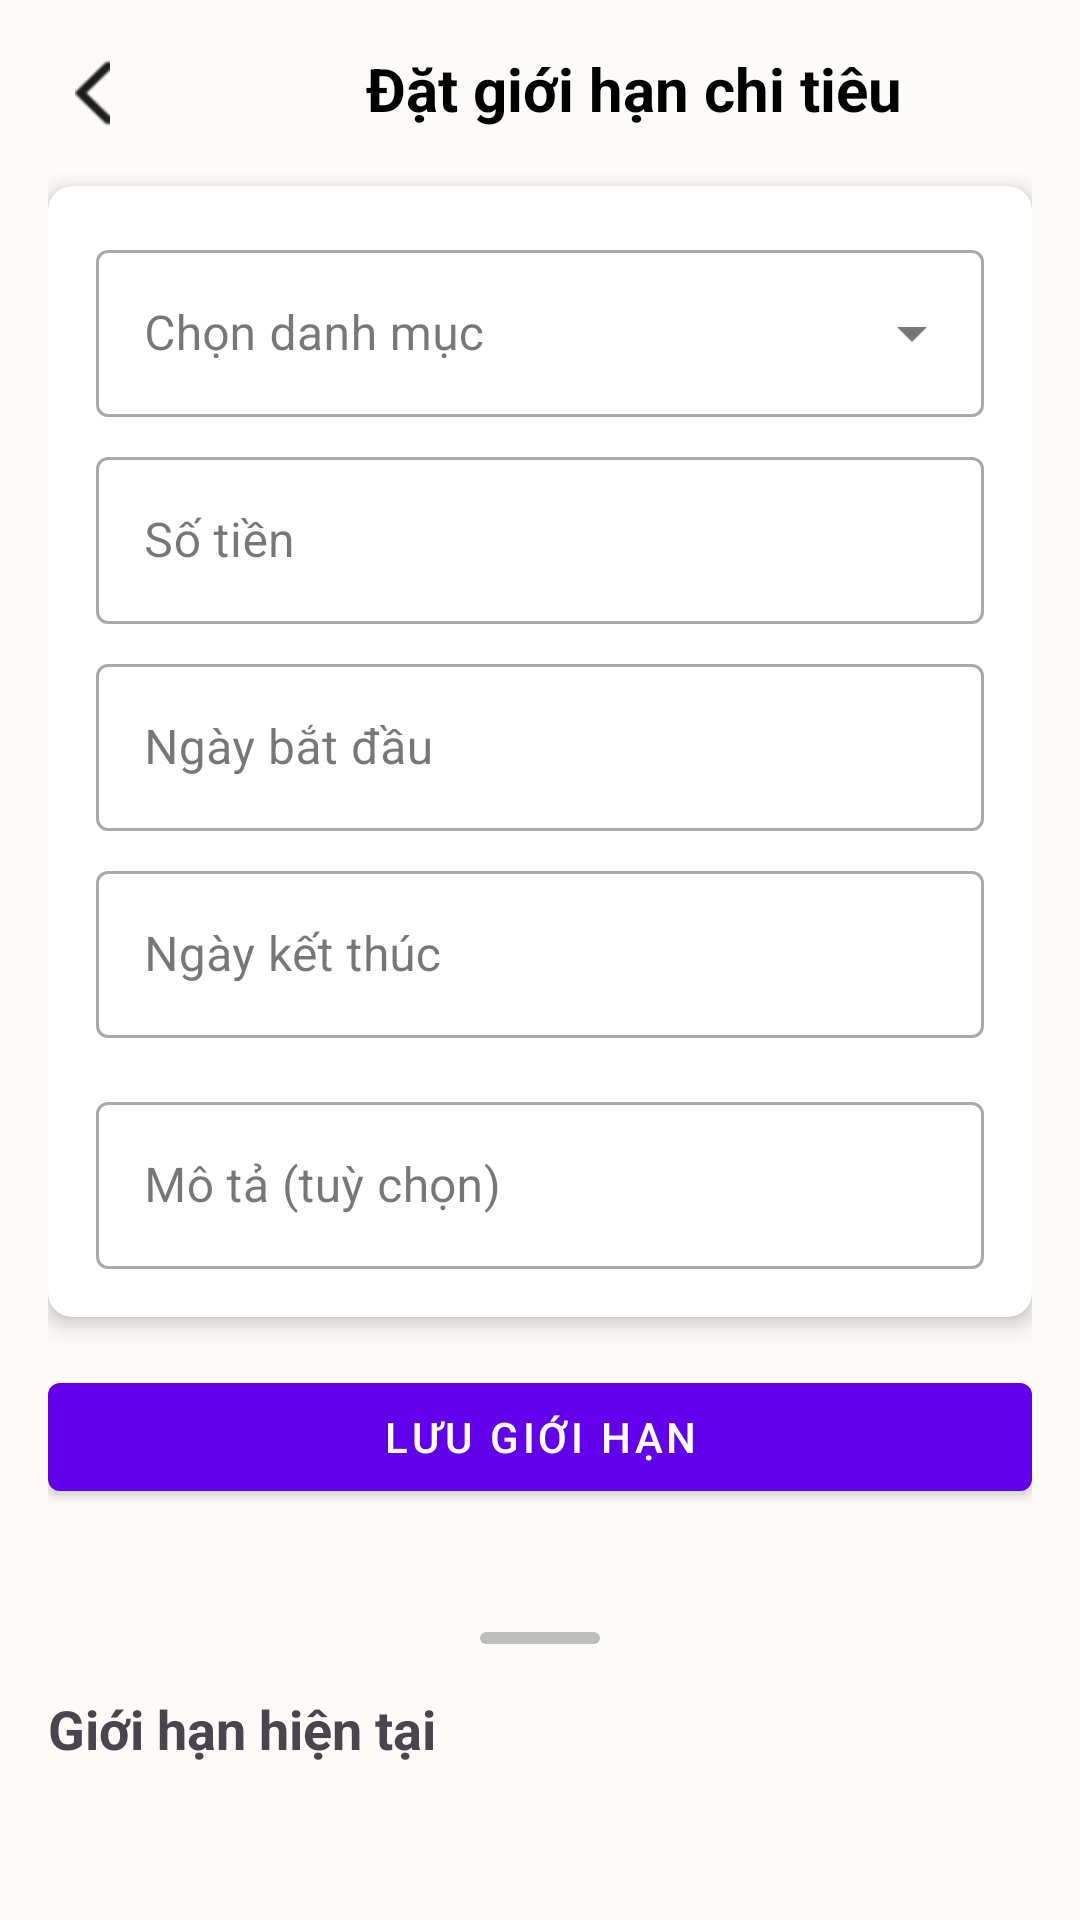

Write the Android layout XML for this screen, with the resource values it uses.
<!-- AndroidManifest.xml: application theme Theme.N03_QuanLyChiTieu -->
<!-- res/layout/activity_set_budget.xml -->
<?xml version="1.0" encoding="utf-8"?>
<androidx.coordinatorlayout.widget.CoordinatorLayout xmlns:android="http://schemas.android.com/apk/res/android"
xmlns:app="http://schemas.android.com/apk/res-auto"
xmlns:tools="http://schemas.android.com/tools"
android:layout_width="match_parent"
android:layout_height="match_parent"
android:background="@color/lotion"
android:fitsSystemWindows="true">

<LinearLayout
    android:layout_width="match_parent"
    android:layout_height="match_parent"
    android:orientation="vertical"
    android:padding="16dp">

    
    <LinearLayout
        android:layout_width="match_parent"
        android:layout_height="wrap_content"
        android:orientation="horizontal"
        android:paddingBottom="16dp">

        
        <ImageButton
            android:id="@+id/btn_back_budget"
            android:layout_width="30dp"
            android:layout_height="30dp"
            android:padding="4dp"
            android:src="@drawable/icreturn"
            android:scaleType="centerInside"
            android:layout_marginRight="76dp"
            android:background="?attr/selectableItemBackgroundBorderless" />

        <TextView
            android:layout_width="wrap_content"
            android:layout_height="wrap_content"
            android:text="Đặt giới hạn chi tiêu"
            android:textColor="@color/black"
            android:textSize="20sp"
            android:textStyle="bold" />
    </LinearLayout>

    
    <androidx.cardview.widget.CardView
        android:layout_width="match_parent"
        android:layout_height="wrap_content"
        app:cardBackgroundColor="@color/white"
        app:cardCornerRadius="8dp"
        app:cardElevation="4dp">

        <LinearLayout
            android:layout_width="match_parent"
            android:layout_height="wrap_content"
            android:orientation="vertical"
            android:padding="16dp"
            android:paddingTop="0dp">
            













            
            <com.google.android.material.textfield.TextInputLayout
                style="@style/Widget.MaterialComponents.TextInputLayout.OutlinedBox.ExposedDropdownMenu"
                android:layout_width="match_parent"
                android:layout_height="wrap_content"
                android:layout_marginBottom="8dp">

                <AutoCompleteTextView
                    android:id="@+id/actv_category"
                    android:layout_width="match_parent"
                    android:layout_height="wrap_content"
                    android:hint="Chọn danh mục"
                    android:inputType="none" />
            </com.google.android.material.textfield.TextInputLayout>

            
            <com.google.android.material.textfield.TextInputLayout
                style="@style/Widget.MaterialComponents.TextInputLayout.OutlinedBox"
                android:layout_width="match_parent"
                android:layout_height="wrap_content"
                android:layout_marginBottom="8dp">

                <com.google.android.material.textfield.TextInputEditText
                    android:id="@+id/et_amount"
                    android:layout_width="match_parent"
                    android:layout_height="wrap_content"
                    android:hint="Số tiền"
                    android:inputType="numberDecimal" />
            </com.google.android.material.textfield.TextInputLayout>

            
            <com.google.android.material.textfield.TextInputLayout
                style="@style/Widget.MaterialComponents.TextInputLayout.OutlinedBox"
                android:layout_width="match_parent"
                android:layout_height="wrap_content"
                android:layout_marginBottom="8dp">

                <com.google.android.material.textfield.TextInputEditText
                    android:id="@+id/et_start_date"
                    android:layout_width="match_parent"
                    android:layout_height="wrap_content"
                    android:clickable="true"
                    android:focusable="false"
                    android:hint="Ngày bắt đầu"
                    android:inputType="date" />
            </com.google.android.material.textfield.TextInputLayout>

            
            <com.google.android.material.textfield.TextInputLayout
                style="@style/Widget.MaterialComponents.TextInputLayout.OutlinedBox"
                android:layout_width="match_parent"
                android:layout_height="wrap_content"
                android:layout_marginBottom="16dp">

                <com.google.android.material.textfield.TextInputEditText
                    android:id="@+id/et_end_date"
                    android:layout_width="match_parent"
                    android:layout_height="wrap_content"
                    android:clickable="true"
                    android:focusable="false"
                    android:hint="Ngày kết thúc"
                    android:inputType="date" />
            </com.google.android.material.textfield.TextInputLayout>

            
            <com.google.android.material.textfield.TextInputLayout
                style="@style/Widget.MaterialComponents.TextInputLayout.OutlinedBox"
                android:layout_width="match_parent"
                android:layout_height="wrap_content">

                <com.google.android.material.textfield.TextInputEditText
                    android:id="@+id/et_description"
                    android:layout_width="match_parent"
                    android:layout_height="wrap_content"
                    android:hint="Mô tả (tuỳ chọn)"
                    android:inputType="text" />
            </com.google.android.material.textfield.TextInputLayout>
        </LinearLayout>
    </androidx.cardview.widget.CardView>

    
    <com.google.android.material.button.MaterialButton
        android:id="@+id/btn_save"
        style="@style/Widget.MaterialComponents.Button"
        android:layout_width="match_parent"
        android:layout_height="wrap_content"
        android:layout_marginTop="16dp"
        android:text="Lưu giới hạn"
        app:backgroundTint="#6200EE" />
</LinearLayout>


    <LinearLayout
    android:id="@+id/bottom_sheet"
    android:layout_width="match_parent"
    android:layout_height="match_parent"
    android:layout_gravity="bottom"
    android:background="@drawable/bottom_sheet_background"
    android:elevation="16dp"
    android:orientation="vertical"
    android:paddingTop="16dp"
    app:behavior_peekHeight="120dp"
    app:layout_behavior="com.google.android.material.bottomsheet.BottomSheetBehavior">
    
    <View
        android:layout_width="40dp"
        android:layout_height="4dp"
        android:layout_gravity="center_horizontal"
        android:layout_marginTop="8dp"
        android:layout_marginBottom="16dp"
        android:background="@drawable/bottom_sheet_handle" />
    
    <TextView
        android:id="@+id/gioihan"
        android:layout_width="match_parent"
        android:layout_height="wrap_content"
        android:layout_marginStart="16dp"
        android:layout_marginBottom="10dp"
        android:text="Giới hạn hiện tại"
        android:textSize="18sp"
        android:textStyle="bold" />
    
    <androidx.recyclerview.widget.RecyclerView
        android:id="@+id/rv_budgets"
        android:layout_width="match_parent"
        android:layout_height="match_parent"
        android:clipToPadding="false"
        android:paddingBottom="80dp"
        tools:listitem="@layout/item_budget" />
    
    <LinearLayout
        android:id="@+id/empty_view"
        android:layout_width="match_parent"
        android:layout_height="match_parent"
        android:gravity="center"
        android:orientation="vertical"
        android:visibility="gone">
        <ImageView
            android:layout_width="120dp"
            android:layout_height="120dp"
            android:src="@drawable/ic_empty_budget"
            android:contentDescription="Không có giới hạn"/>

        <TextView
            android:layout_width="wrap_content"
            android:layout_height="wrap_content"
            android:layout_marginTop="16dp"
            android:text="Chưa có giới hạn chi tiêu nào"
            android:textColor="#9E9E9E"
            android:textSize="16sp"/>
    </LinearLayout>
</LinearLayout>
</androidx.coordinatorlayout.widget.CoordinatorLayout>
<!-- res/layout/item_budget.xml (included above) -->
<?xml version="1.0" encoding="utf-8"?>
<LinearLayout xmlns:android="http://schemas.android.com/apk/res/android"
    xmlns:app="http://schemas.android.com/apk/res-auto"
    xmlns:tools="http://schemas.android.com/tools"
    android:layout_width="match_parent"
    android:layout_height="wrap_content"
    android:orientation="vertical"
    android:paddingTop="8dp"
    android:paddingBottom="8dp">

    <androidx.cardview.widget.CardView
        android:layout_width="match_parent"
        android:layout_height="wrap_content"
        app:cardCornerRadius="8dp"
        app:cardElevation="2dp"
        app:cardBackgroundColor="@color/white">

        <LinearLayout
            android:layout_width="match_parent"
            android:layout_height="wrap_content"
            android:orientation="vertical"
            android:padding="16dp"
            android:layout_marginBottom="8dp">

            
            <LinearLayout
                android:layout_width="match_parent"
                android:layout_height="wrap_content"
                android:orientation="horizontal">

                <ImageView
                    android:id="@+id/iv_category_icon"
                    android:layout_width="24dp"
                    android:layout_height="24dp"
                    android:layout_marginEnd="8dp"/>

                <TextView
                    android:id="@+id/tv_category_name"
                    android:layout_width="0dp"
                    android:layout_height="wrap_content"
                    android:layout_weight="1"
                    android:textColor="@color/black"
                    android:textSize="16sp"
                    android:textStyle="bold"
                    tools:text="Ăn uống"/>

                <TextView
                    android:id="@+id/tv_amount"
                    android:layout_width="wrap_content"
                    android:layout_height="wrap_content"
                    android:textColor="#6200EE"
                    android:textSize="16sp"
                    android:textStyle="bold"
                    tools:text="1,000,000 đ"/>
            </LinearLayout>

            
            <TextView
                android:id="@+id/tv_time_range"
                android:layout_width="match_parent"
                android:layout_height="wrap_content"
                android:layout_marginTop="4dp"
                android:textColor="#616161"
                android:textSize="14sp"
                tools:text="01/05/2023 - 31/05/2023"/>

            
            <TextView
                android:id="@+id/tv_description"
                android:layout_width="match_parent"
                android:layout_height="wrap_content"
                android:layout_marginTop="4dp"
                android:textColor="#9E9E9E"
                android:textSize="13sp"
                android:maxLines="2"
                android:ellipsize="end"
                tools:text="Giới hạn chi tiêu ăn uống tháng 5"/>

            
            <LinearLayout
                android:layout_width="match_parent"
                android:layout_height="wrap_content"
                android:layout_marginTop="8dp"
                android:orientation="vertical">

                <LinearLayout
                    android:layout_width="match_parent"
                    android:layout_height="wrap_content"
                    android:orientation="horizontal">

                    <TextView
                        android:id="@+id/tv_used_amount"
                        android:layout_width="0dp"
                        android:layout_height="wrap_content"
                        android:layout_weight="1"
                        android:textColor="#F44336"
                        android:textSize="12sp"
                        tools:text="Đã dùng: 500,000 đ"/>

                    <TextView
                        android:id="@+id/tv_remaining_amount"
                        android:layout_width="wrap_content"
                        android:layout_height="wrap_content"
                        android:textColor="#4CAF50"
                        android:textSize="12sp"
                        tools:text="Còn lại: 500,000 đ"/>
                </LinearLayout>

                <com.google.android.material.progressindicator.LinearProgressIndicator
                    android:id="@+id/progress_bar_bu"
                    android:layout_width="match_parent"
                    android:layout_height="8dp"
                    android:layout_marginTop="4dp"
                    app:trackColor="#E0E0E0"
                    app:trackCornerRadius="4dp"
                    app:indicatorColor="#6200EE"/>
            </LinearLayout>
        </LinearLayout>
    </androidx.cardview.widget.CardView>
</LinearLayout>
<!-- resources referenced by this layout -->
<resources>
  <color name="black">#FF000000</color>
  <color name="lotion">#fdfbf7</color>
  <color name="white">#FFFFFFFF</color>
  <!-- drawable bottom_sheet_handle (drawable) -->
  <?xml version="1.0" encoding="utf-8"?>
  <shape xmlns:android="http://schemas.android.com/apk/res/android">
      <solid android:color="#BDBDBD"/>
      <corners android:radius="2dp"/>
      <size
          android:width="40dp"
          android:height="4dp"/>
  </shape>
  <!-- drawable ic_empty_budget (drawable) -->
  <?xml version="1.0" encoding="utf-8"?>
  <vector xmlns:android="http://schemas.android.com/apk/res/android"
      android:width="48dp"
      android:height="48dp"
      android:viewportWidth="24"
      android:viewportHeight="24"
      android:tint="#9E9E9E">
      <path
          android:fillColor="@android:color/white"
          android:pathData="M19,3H5C3.9,3 3,3.9 3,5V19C3,20.1 3.9,21 5,21H19C20.1,21 21,20.1 21,19V5C21,3.9 20.1,3 19,3ZM19,19H5V5H19V19ZM7,12H9V17H7V12ZM11,7H13V17H11V7ZM15,15H17V17H15V15ZM15,11H17V13H15V11Z"/>
  </vector>
  <!-- drawable icreturn: png bitmap (drawable, 426 bytes) -->
  <style name="Theme.N03_QuanLyChiTieu" parent="Base.Theme.N03_QuanLyChiTieu" />
  <style name="Base.Theme.N03_QuanLyChiTieu" parent="Theme.Material3.DayNight.NoActionBar">
          
          
          
          
      </style>
</resources>
